Photos from the image-classification dataset "data" in the GitHub repository Kymer0615/GraffitiTagGeneration. Its 2 classes are: graffiti, text.

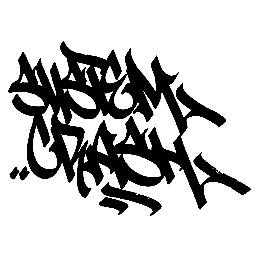
Label: graffiti

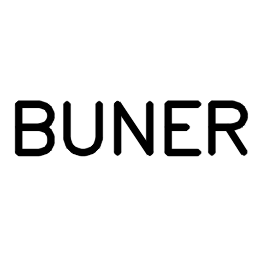
Label: text

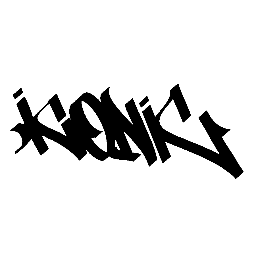
Label: graffiti

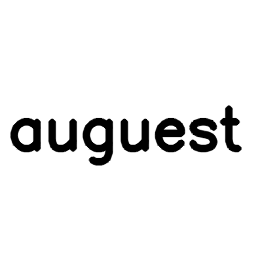
Label: text

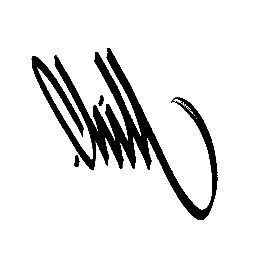
Label: graffiti

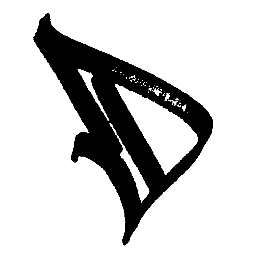
Label: graffiti
